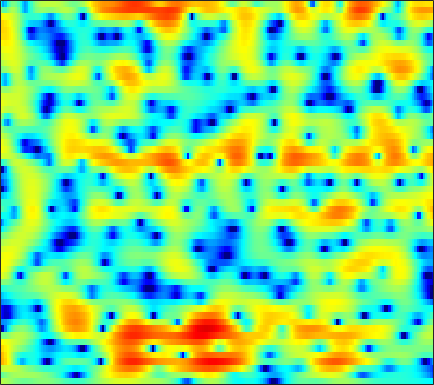

Values plotted in this chart, from the file beside it:
2.0519, 1.8796, 1.6103, 1.2843, 1.0134, 0.62589, 0.22551, -0.071405, -0.42231, -0.68853, -0.85121, -0.88508, -0.83485, -0.68957, -0.53445, -0.30081, -0.084563, 0.059957, 0.20486, 0.28549, 0.29533, 0.25299, 0.14882, -0.013997
-1.632, -0.9582, -0.2005, 0.3755, 0.7026, 1.024, 1.234, 1.331, 1.401, 1.419, 1.399, 1.37, 1.312, 1.24, 1.174, 1.071, 0.94, 0.8226, 0.6358, 0.4098, 0.1336, -0.1145, -0.5027, -0.9677
2.157, 2.478, 2.753, 2.858, 2.835, 2.683, 2.424, 2.176, 1.79, 1.376, 0.9509, 0.6388, 0.2212, -0.1862, -0.4947, -0.9202, -1.375, -1.727, -2.179, -2.589, -2.926, -3.098, -3.239, -3.284
8.062, 7.383, 6.303, 4.987, 3.812, 1.955, -0.3052, -2.289, -5.215, -7.601, -7.83, -6.851, -5.426, -4.461, -4.079, -4.101, -4.697, -5.568, -7.438, -10.41, -15.58, -22.93, -18.35, -11.78
7.917, 7.116, 5.907, 4.529, 3.392, 1.752, 0.02306, -1.24, -2.728, -3.737, -4.137, -4.138, -3.99, -3.871, -3.868, -4.054, -4.452, -4.903, -5.67, -6.472, -7.105, -7.409, -7.374, -6.966
6.518, 5.983, 5.225, 4.424, 3.797, 2.941, 2.097, 1.502, 0.7576, 0.09574, -0.5342, -1.008, -1.676, -2.413, -2.995, -3.808, -4.648, -5.311, -6.257, -7.191, -8.059, -8.6, -9.06, -9.126
5.125, 4.749, 4.293, 3.879, 3.58, 3.188, 2.798, 2.501, 2.067, 1.612, 1.092, 0.6512, -0.02352, -0.8469, -1.555, -2.625, -3.852, -4.915, -6.608, -8.736, -11.85, -15.39, -25.54, -23.41
0.0663, -0.1756, -0.03122, 0.4362, 0.8631, 1.413, 1.819, 2.002, 2.074, 1.972, 1.696, 1.422, 0.9556, 0.3477, -0.2103, -1.099, -2.071, -2.805, -3.696, -4.439, -4.899, -5.075, -5.026, -4.5
-28.35, -16.98, -9.618, -5.954, -4.157, -2.41, -1.208, -0.557, -0.005606, 0.2484, 0.2075, -0.001028, -0.4979, -1.237, -1.998, -3.319, -5.006, -6.453, -8.331, -9.05, -7.914, -6.316, -4.038, -1.93
-9.153, -9.366, -8.899, -7.877, -7.021, -5.949, -5.017, -4.361, -3.575, -2.969, -2.68, -2.718, -3.107, -3.741, -4.348, -5.409, -6.831, -8.207, -10.14, -10.73, -8.935, -6.873, -4.093, -1.548
-13.82, -15.28, -16.89, -16.65, -15.01, -12.27, -9.899, -8.51, -7.1, -6.16, -5.554, -5.365, -5.446, -5.808, -6.2, -6.699, -7.058, -7.059, -6.72, -5.869, -4.546, -3.337, -1.627, 0.08538
-13.77, -14.95, -16.5, -15.93, -14.35, -12.03, -9.827, -8.382, -6.927, -6.154, -5.857, -5.871, -6.244, -7.309, -8.661, -11.44, -15.96, -19.96, -15.45, -9.702, -5.88, -3.657, -1.229, 0.7889
-9.793, -9.275, -8.625, -7.924, -7.362, -6.529, -5.71, -5.155, -4.554, -4.087, -3.89, -3.934, -4.182, -4.663, -5.163, -5.957, -6.543, -6.575, -5.832, -4.389, -2.636, -1.327, 0.2601, 1.646
-7.442, -6.648, -5.715, -5.005, -4.562, -3.982, -3.454, -3.135, -2.805, -2.49, -2.201, -2.055, -1.946, -1.827, -1.725, -1.582, -1.397, -1.16, -0.7182, -0.1905, 0.3965, 0.8666, 1.491, 2.052
-4.088, -3.581, -3.073, -2.708, -2.498, -2.308, -2.167, -2.062, -1.903, -1.719, -1.472, -1.222, -0.8729, -0.506, -0.2259, 0.1582, 0.536, 0.7955, 1.118, 1.422, 1.662, 1.793, 1.897, 1.906
0.1757, 0.1899, 0.02726, -0.2931, -0.6447, -1.276, -2.017, -2.536, -2.997, -3.073, -2.711, -2.199, -1.323, -0.4457, 0.1481, 0.8573, 1.458, 1.82, 2.18, 2.409, 2.511, 2.479, 2.269, 1.855
3.658, 3.356, 2.736, 1.766, 0.75, -1.07, -3.704, -6.588, -12.58, -16.31, -9.532, -6.242, -3.436, -1.577, -0.5512, 0.4564, 1.182, 1.616, 2.068, 2.359, 2.5, 2.496, 2.308, 1.861
4.703, 4.483, 3.971, 3.15, 2.324, 0.9715, -0.7062, -2.1, -3.668, -4.468, -4.32, -3.796, -3.12, -2.685, -2.466, -2.275, -2.107, -1.91, -1.456, -0.9102, -0.4021, -0.0814, 0.2018, 0.2669
4.558, 4.637, 4.534, 4.235, 3.881, 3.242, 2.495, 1.882, 0.9981, 0.1419, -0.7645, -1.546, -2.753, -4.347, -5.951, -8.673, -11.51, -12.02, -9.784, -7.115, -5.109, -4.052, -3.096, -2.512
3.91, 4.223, 4.446, 4.487, 4.399, 4.126, 3.719, 3.32, 2.634, 1.81, 0.8014, -0.1308, -1.628, -3.506, -5.242, -7.886, -10.32, -10.97, -9.755, -8.051, -6.753, -6.104, -5.673, -5.591
2.896, 3.258, 3.622, 3.83, 3.898, 3.885, 3.719, 3.513, 3.134, 2.587, 1.914, 1.32, 0.3977, -0.6159, -1.406, -2.467, -3.383, -3.961, -4.605, -5.14, -5.752, -6.352, -7.399, -8.871
1.496, 1.848, 2.285, 2.642, 2.86, 3.081, 3.187, 3.196, 3.127, 2.927, 2.621, 2.325, 1.83, 1.251, 0.7643, 0.04317, -0.7255, -1.341, -2.255, -3.265, -4.461, -5.526, -7.219, -9.364
-0.9426, -0.4697, 0.1779, 0.8354, 1.293, 1.813, 2.264, 2.527, 2.77, 2.93, 2.958, 2.905, 2.739, 2.44, 2.139, 1.65, 1.018, 0.4718, -0.3693, -1.356, -2.472, -3.414, -4.8, -6.317
-5.749, -4.577, -3.096, -1.81, -0.987, -0.04978, 0.7525, 1.291, 1.913, 2.432, 2.842, 3.055, 3.216, 3.216, 3.107, 2.812, 2.349, 1.892, 1.168, 0.2981, -0.6791, -1.463, -2.568, -3.697
-10.58, -7.942, -5.631, -4.177, -3.418, -2.522, -1.671, -0.9593, 0.1325, 1.196, 2.179, 2.801, 3.405, 3.771, 3.861, 3.735, 3.379, 2.937, 2.167, 1.224, 0.1375, -0.7024, -1.81, -2.831
-4.584, -4.452, -4.507, -5.088, -5.975, -7.584, -8.346, -7.012, -3.799, -0.8337, 1.418, 2.702, 3.92, 4.644, 4.906, 4.894, 4.491, 3.937, 2.839, 1.382, -0.4394, -1.972, -4.009, -5.542
-1.467, -1.911, -2.764, -3.991, -5.281, -7.612, -8.905, -7.557, -3.888, -0.789, 1.638, 2.951, 4.227, 4.982, 5.243, 5.22, 4.716, 4.054, 2.708, 0.7611, -2.004, -4.895, -10.77, -24.34
-2.552, -2.788, -2.968, -3.033, -2.982, -2.701, -2.134, -1.467, -0.3662, 0.8843, 2.037, 2.803, 3.585, 4.08, 4.234, 4.139, 3.715, 3.16, 2.14, 0.7581, -0.9086, -2.3, -4.113, -5.515
-7.082, -6.922, -6.073, -4.926, -4.001, -2.713, -1.562, -0.6522, 0.398, 1.417, 2.248, 2.784, 3.326, 3.655, 3.76, 3.673, 3.38, 2.99, 2.305, 1.411, 0.4018, -0.4345, -1.583, -2.708
-25.3, -18.27, -11.82, -8.001, -5.888, -3.673, -1.878, -0.7637, 0.5301, 1.57, 2.419, 2.909, 3.395, 3.672, 3.762, 3.709, 3.47, 3.171, 2.622, 1.929, 1.087, 0.3732, -0.6878, -1.887
-11.69, -11.1, -9.168, -7.029, -5.368, -3.433, -1.672, -0.5766, 0.6877, 1.693, 2.481, 2.932, 3.343, 3.57, 3.606, 3.531, 3.271, 3.001, 2.498, 1.89, 1.133, 0.5018, -0.4726, -1.607
-9.43, -8.962, -7.67, -5.808, -4.394, -2.581, -1.012, 0.02696, 1.138, 2.009, 2.623, 2.941, 3.19, 3.256, 3.192, 2.968, 2.623, 2.285, 1.764, 1.14, 0.4875, -0.02873, -0.7212, -1.435
-21.65, -17.96, -9.927, -5.598, -3.354, -1.166, 0.419, 1.284, 2.163, 2.714, 3.006, 3.071, 3.007, 2.756, 2.506, 2.002, 1.438, 0.8904, 0.1465, -0.6971, -1.461, -1.989, -2.385, -2.42
-3.44, -3.184, -1.991, -0.4495, 0.5543, 1.626, 2.321, 2.621, 2.768, 2.639, 2.334, 1.994, 1.421, 0.7065, 0.1212, -0.7367, -1.635, -2.378, -3.467, -4.814, -6.801, -8.812, -11.1, -9.033
3.147, 3.05, 2.916, 2.855, 2.706, 2.414, 1.84, 1.298, 0.2863, -0.8682, -2.094, -3.004, -4.206, -5.464, -6.625, -8.295, -9.864, -10.22, -10, -9.537, -9.795, -10.36, -10.65, -8.489
4.603, 4.234, 3.671, 2.911, 2.229, 1.035, -0.5339, -2.023, -4.595, -7.756, -11.44, -13.22, -13.46, -13.11, -13.76, -16.08, -22.09, -24.1, -16.02, -11.38, -8.396, -6.753, -4.834, -3.008
4.167, 3.685, 2.937, 1.997, 1.165, -0.1862, -1.907, -3.514, -6.242, -9.784, -14.12, -16.16, -14.7, -12.68, -11.64, -10.87, -10.34, -9.607, -8.349, -6.75, -5.056, -3.849, -2.33, -0.8996
2.856, 2.324, 1.535, 0.7453, 0.1193, -0.7643, -1.69, -2.516, -3.606, -4.74, -5.7, -6.156, -6.466, -6.384, -6.188, -5.847, -5.344, -4.951, -4.265, -3.474, -2.609, -1.89, -0.9212, 0.06142
1.087, 0.1928, -0.8458, -1.503, -1.703, -1.702, -1.587, -1.514, -1.513, -1.619, -1.77, -1.899, -2.064, -2.19, -2.279, -2.338, -2.347, -2.33, -2.216, -1.986, -1.618, -1.254, -0.6392, 0.09014
-0.775, -3.432, -7.944, -9.707, -7.051, -3.663, -1.481, -0.3495, 0.5925, 1.123, 1.352, 1.35, 1.202, 0.8822, 0.5449, 0.008846, -0.6469, -1.148, -1.816, -2.377, -2.641, -2.593, -2.124, -1.291
1.365, -0.5077, -2.991, -3.764, -2.765, -0.8208, 0.8662, 1.808, 2.649, 3.121, 3.249, 3.134, 2.759, 2.097, 1.428, 0.2686, -1.249, -2.595, -4.818, -7.478, -10.07, -10.86, -9.293, -6.679
3.693, 3.11, 2.516, 2.196, 2.166, 2.364, 2.651, 2.843, 3.022, 3.01, 2.787, 2.479, 1.815, 0.8726, -0.03423, -1.592, -3.542, -5.363, -8.399, -12.28, -16.96, -18.91, -16.23, -12.51
4.096, 3.833, 3.543, 3.337, 3.238, 3.167, 3.112, 3.061, 2.927, 2.672, 2.268, 1.851, 1.097, 0.1062, -0.8204, -2.304, -4.112, -5.714, -8.132, -10.86, -13.75, -15.78, -17.46, -16.37
3.472, 3.283, 3.086, 3.003, 2.998, 3.007, 3.031, 3.022, 2.913, 2.698, 2.338, 1.943, 1.292, 0.4596, -0.3033, -1.474, -2.885, -4.138, -6.061, -8.392, -11.4, -14.23, -18.12, -16.77
1.165, 0.7873, 0.5953, 0.7947, 1.136, 1.687, 2.182, 2.437, 2.607, 2.56, 2.303, 1.999, 1.478, 0.8647, 0.3721, -0.3454, -1.11, -1.72, -2.594, -3.528, -4.408, -4.939, -5.284, -5.07
-4.313, -6.601, -8.026, -5.579, -3.245, -0.8178, 0.7219, 1.432, 1.891, 1.853, 1.436, 0.9739, 0.2226, -0.4596, -0.7876, -0.9699, -0.9121, -0.7694, -0.6128, -0.5071, -0.4227, -0.366, -0.2452, -0.02958
-4.515, -6.325, -7.325, -4.917, -2.658, -0.3407, 1.117, 1.694, 1.839, 1.315, 0.1039, -1.326, -3.948, -6.922, -7.897, -6.058, -3.519, -2.033, -0.5827, 0.3887, 0.9893, 1.281, 1.521, 1.653
-0.01298, 0.3305, 0.8404, 1.469, 1.984, 2.599, 2.973, 2.997, 2.641, 1.777, 0.2959, -1.322, -4.255, -7.732, -8.865, -6.649, -3.873, -2.298, -0.8551, 0.02276, 0.4623, 0.5751, 0.4847, 0.1641
1.635, 2.201, 2.794, 3.227, 3.448, 3.606, 3.568, 3.385, 2.931, 2.246, 1.344, 0.5739, -0.4631, -1.33, -1.745, -1.927, -1.815, -1.652, -1.513, -1.559, -1.844, -2.233, -3.002, -4.113
2.693, 3.113, 3.524, 3.783, 3.869, 3.823, 3.599, 3.335, 2.854, 2.236, 1.518, 0.9475, 0.201, -0.498, -0.9837, -1.553, -2.042, -2.407, -2.94, -3.595, -4.411, -5.191, -6.482, -8.125
3.796, 4.099, 4.35, 4.42, 4.357, 4.116, 3.707, 3.299, 2.629, 1.833, 0.9622, 0.286, -0.6151, -1.456, -2.041, -2.752, -3.414, -3.914, -4.607, -5.399, -6.371, -7.261, -8.708, -10.48
4.954, 5.172, 5.279, 5.167, 4.945, 4.478, 3.813, 3.176, 2.139, 0.9262, -0.4272, -1.487, -2.905, -4.165, -4.893, -5.552, -5.967, -6.205, -6.553, -7.046, -7.788, -8.507, -9.765, -11.36
5.953, 6.045, 5.973, 5.687, 5.325, 4.64, 3.701, 2.813, 1.369, -0.4118, -2.634, -4.656, -7.802, -11.13, -12.58, -12.1, -10.56, -9.614, -8.908, -8.741, -8.973, -9.342, -10.03, -10.89
6.463, 6.385, 6.118, 5.674, 5.217, 4.413, 3.363, 2.393, 0.8559, -1.065, -3.48, -5.744, -9.585, -14.58, -17.14, -14.86, -11.98, -10.72, -9.871, -9.765, -10.16, -10.7, -11.37, -11.78
6.418, 6.15, 5.722, 5.189, 4.711, 3.942, 3.005, 2.194, 0.9155, -0.553, -2.131, -3.332, -4.85, -6.125, -6.741, -7.13, -7.253, -7.357, -7.801, -8.796, -10.66, -12.89, -17.52, -20.76
5.423, 4.898, 4.381, 4.01, 3.736, 3.272, 2.589, 1.915, 0.7698, -0.5171, -1.75, -2.489, -3.081, -3.213, -3.189, -3.072, -3.028, -3.087, -3.483, -4.31, -5.644, -6.94, -8.758, -9.396
0.2697, -1.297, -1.316, 0.09046, 1.009, 1.611, 1.439, 0.7564, -0.8074, -3.276, -6.573, -8.528, -7.612, -4.731, -2.945, -1.234, -0.1326, 0.3582, 0.7076, 0.7634, 0.6178, 0.4556, 0.2626, 0.2834
-4.952, -8.581, -7.002, -3.343, -1.609, -0.424, -0.2141, -0.6185, -1.891, -4.031, -6.987, -8.75, -7.625, -4.634, -2.769, -0.8848, 0.4138, 1.075, 1.685, 2.059, 2.266, 2.342, 2.401, 2.427
